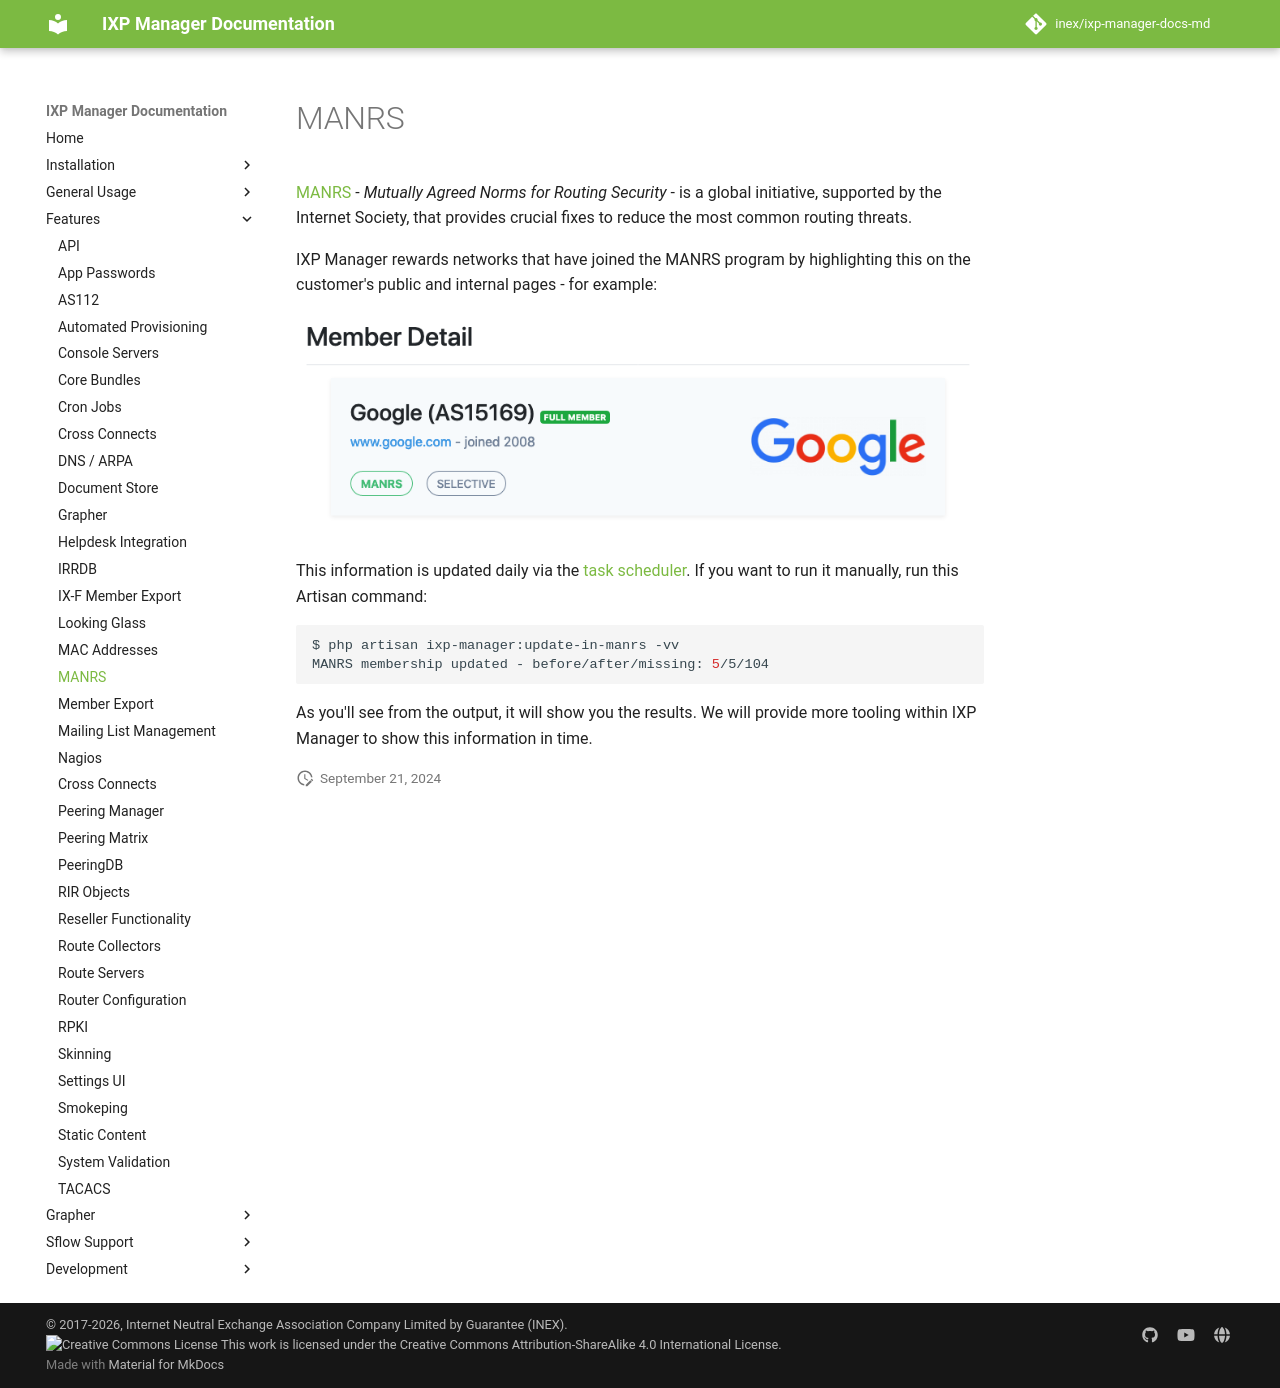

repository: inex/ixp-manager-docs-md · page: 7.5/features/manrs/index.html · generator: mkdocs

# MANRS

[MANRS](https://www.manrs.org/) - *Mutually Agreed Norms for Routing Security* - is a global initiative, supported by the Internet Society, that provides crucial fixes to reduce the most common routing threats. 

IXP Manager rewards networks that have joined the MANRS program by highlighting this on the customer's public and internal pages - for example:

![MANRS Example](img/manrs-google.png)

This information is updated daily via the [task scheduler](cronjobs.md). If you want to run it manually, run this Artisan command:

```sh
$ php artisan ixp-manager:update-in-manrs -vv
MANRS membership updated - before/after/missing: 5/5/104
```

As you'll see from the output, it will show you the results. We will provide more tooling within IXP Manager to show this information in time.
